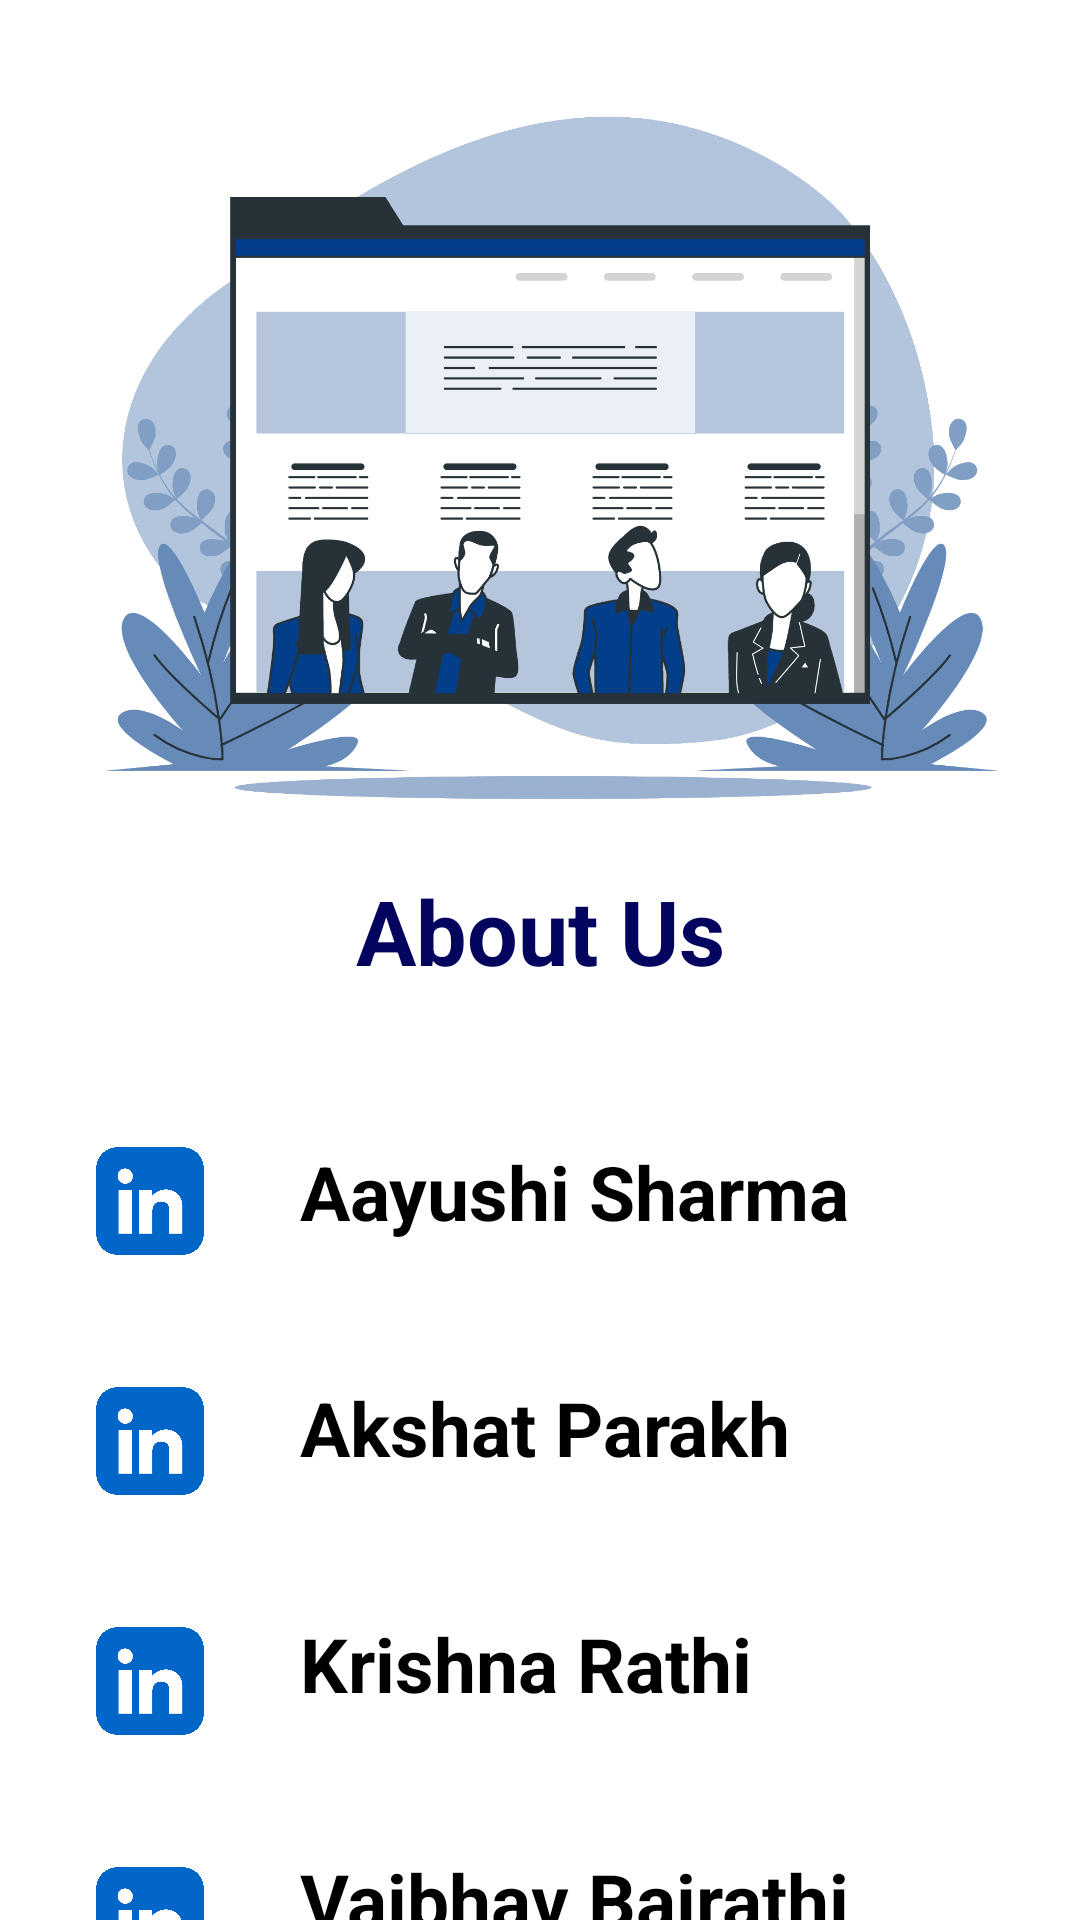

Write the Android layout XML for this screen, with the resource values it uses.
<!-- AndroidManifest.xml: application theme Theme.AttendanceTracker -->
<!-- res/layout/fragment_about.xml -->
<?xml version="1.0" encoding="utf-8"?>
<androidx.constraintlayout.widget.ConstraintLayout xmlns:android="http://schemas.android.com/apk/res/android"
    android:layout_width="match_parent"
    android:layout_height="match_parent"
    xmlns:app="http://schemas.android.com/apk/res-auto">

    <ImageView
        android:id="@+id/aboutImage"
        android:layout_width="match_parent"
        android:layout_height="250dp"
        app:layout_constraintTop_toTopOf="parent"
        app:layout_constraintLeft_toLeftOf="parent"
        app:layout_constraintRight_toRightOf="parent"
        android:layout_marginTop="30dp"
        android:src="@drawable/about_us_background"
        android:scaleType="centerCrop"
        />

    <TextView
        android:id="@+id/textViewAbout"
        android:layout_width="wrap_content"
        android:layout_height="wrap_content"
        android:text="About Us"
        android:textColor="@color/secondaryColorThree"
        android:textSize="30sp"
        android:textStyle="bold"
        android:layout_marginTop="10dp"
        app:layout_constraintLeft_toLeftOf="parent"
        app:layout_constraintRight_toRightOf="parent"
        app:layout_constraintTop_toBottomOf="@id/aboutImage" />

    <ImageView
        android:id="@+id/linkedinIcon1"
        android:layout_width="60dp"
        android:layout_height="40dp"
        app:layout_constraintTop_toBottomOf="@id/textViewAbout"
        android:src="@drawable/linkedinlogo"
        app:layout_constraintLeft_toLeftOf="parent"
        android:scaleType="centerCrop"
        android:layout_marginStart="20dp"
        android:layout_marginTop="50dp"/>

    <TextView
        android:id="@+id/aayushiText"
        android:layout_width="wrap_content"
        android:layout_height="wrap_content"
        app:layout_constraintTop_toBottomOf="@id/textViewAbout"
        app:layout_constraintStart_toEndOf="@id/linkedinIcon1"
        android:layout_marginTop="50dp"
        android:layout_marginStart="20dp"
        android:text="Aayushi Sharma"
        android:textSize="25sp"
        android:textColor="@color/black"
        android:textStyle="bold"/>

    <ImageView
        android:id="@+id/linkedinIcon2"
        android:layout_width="60dp"
        android:layout_height="40dp"
        app:layout_constraintTop_toBottomOf="@id/linkedinIcon1"
        android:src="@drawable/linkedinlogo"
        app:layout_constraintLeft_toLeftOf="parent"
        android:scaleType="centerCrop"
        android:layout_marginStart="20dp"
        android:layout_marginTop="40dp"/>

    <TextView
        android:id="@+id/akshatText"
        android:layout_width="wrap_content"
        android:layout_height="wrap_content"
        app:layout_constraintTop_toBottomOf="@id/aayushiText"
        app:layout_constraintStart_toEndOf="@id/linkedinIcon2"
        android:layout_marginTop="45dp"
        android:layout_marginStart="20dp"
        android:text="Akshat Parakh"
        android:textSize="25sp"
        android:textColor="@color/black"
        android:textStyle="bold"/>

    <ImageView
        android:id="@+id/linkedinIcon3"
        android:layout_width="60dp"
        android:layout_height="40dp"
        app:layout_constraintTop_toBottomOf="@id/linkedinIcon2"
        android:src="@drawable/linkedinlogo"
        app:layout_constraintLeft_toLeftOf="parent"
        android:scaleType="centerCrop"
        android:layout_marginStart="20dp"
        android:layout_marginTop="40dp"/>

    <TextView
        android:id="@+id/krishnaText"
        android:layout_width="wrap_content"
        android:layout_height="wrap_content"
        app:layout_constraintTop_toBottomOf="@id/akshatText"
        app:layout_constraintStart_toEndOf="@id/linkedinIcon2"
        android:layout_marginTop="45dp"
        android:layout_marginStart="20dp"
        android:text="Krishna Rathi"
        android:textSize="25sp"
        android:textColor="@color/black"
        android:textStyle="bold"/>

    <ImageView
        android:id="@+id/linkedinIcon4"
        android:layout_width="60dp"
        android:layout_height="40dp"
        app:layout_constraintTop_toBottomOf="@id/linkedinIcon3"
        android:src="@drawable/linkedinlogo"
        app:layout_constraintLeft_toLeftOf="parent"
        android:scaleType="centerCrop"
        android:layout_marginStart="20dp"
        android:layout_marginTop="40dp"/>

    <TextView
        android:id="@+id/vaibhavText"
        android:layout_width="wrap_content"
        android:layout_height="wrap_content"
        app:layout_constraintTop_toBottomOf="@id/krishnaText"
        app:layout_constraintStart_toEndOf="@id/linkedinIcon3"
        android:layout_marginTop="45dp"
        android:layout_marginStart="20dp"
        android:text="Vaibhav Bairathi"
        android:textSize="25sp"
        android:textColor="@color/black"
        android:textStyle="bold"/>


</androidx.constraintlayout.widget.ConstraintLayout>
<!-- resources referenced by this layout -->
<resources>
  <color name="black">#FF000000</color>
  <color name="secondaryColorThree">#03045E</color>
  <!-- drawable about_us_background: png bitmap (drawable, 285250 bytes) -->
  <!-- drawable linkedinlogo: png bitmap (drawable-v24, 50276 bytes) -->
  <style name="Theme.AttendanceTracker" parent="Theme.MaterialComponents.DayNight.NoActionBar">
          
          <item name="colorPrimary">@color/mainColor</item>
          <item name="colorPrimaryVariant">@color/mainColor</item>
          <item name="colorOnPrimary">@color/white</item>
          
          <item name="colorSecondary">@color/teal_200</item>
          <item name="colorSecondaryVariant">@color/teal_700</item>
          <item name="colorOnSecondary">@color/white</item>
          
          <item name="android:statusBarColor" tools:targetApi="l">?attr/colorPrimaryVariant</item>
          
      </style>
  <color name="mainColor">#03045e</color>
  <color name="white">#FFFFFFFF</color>
  <color name="teal_200">#FF03DAC5</color>
  <color name="teal_700">#FF018786</color>
</resources>
